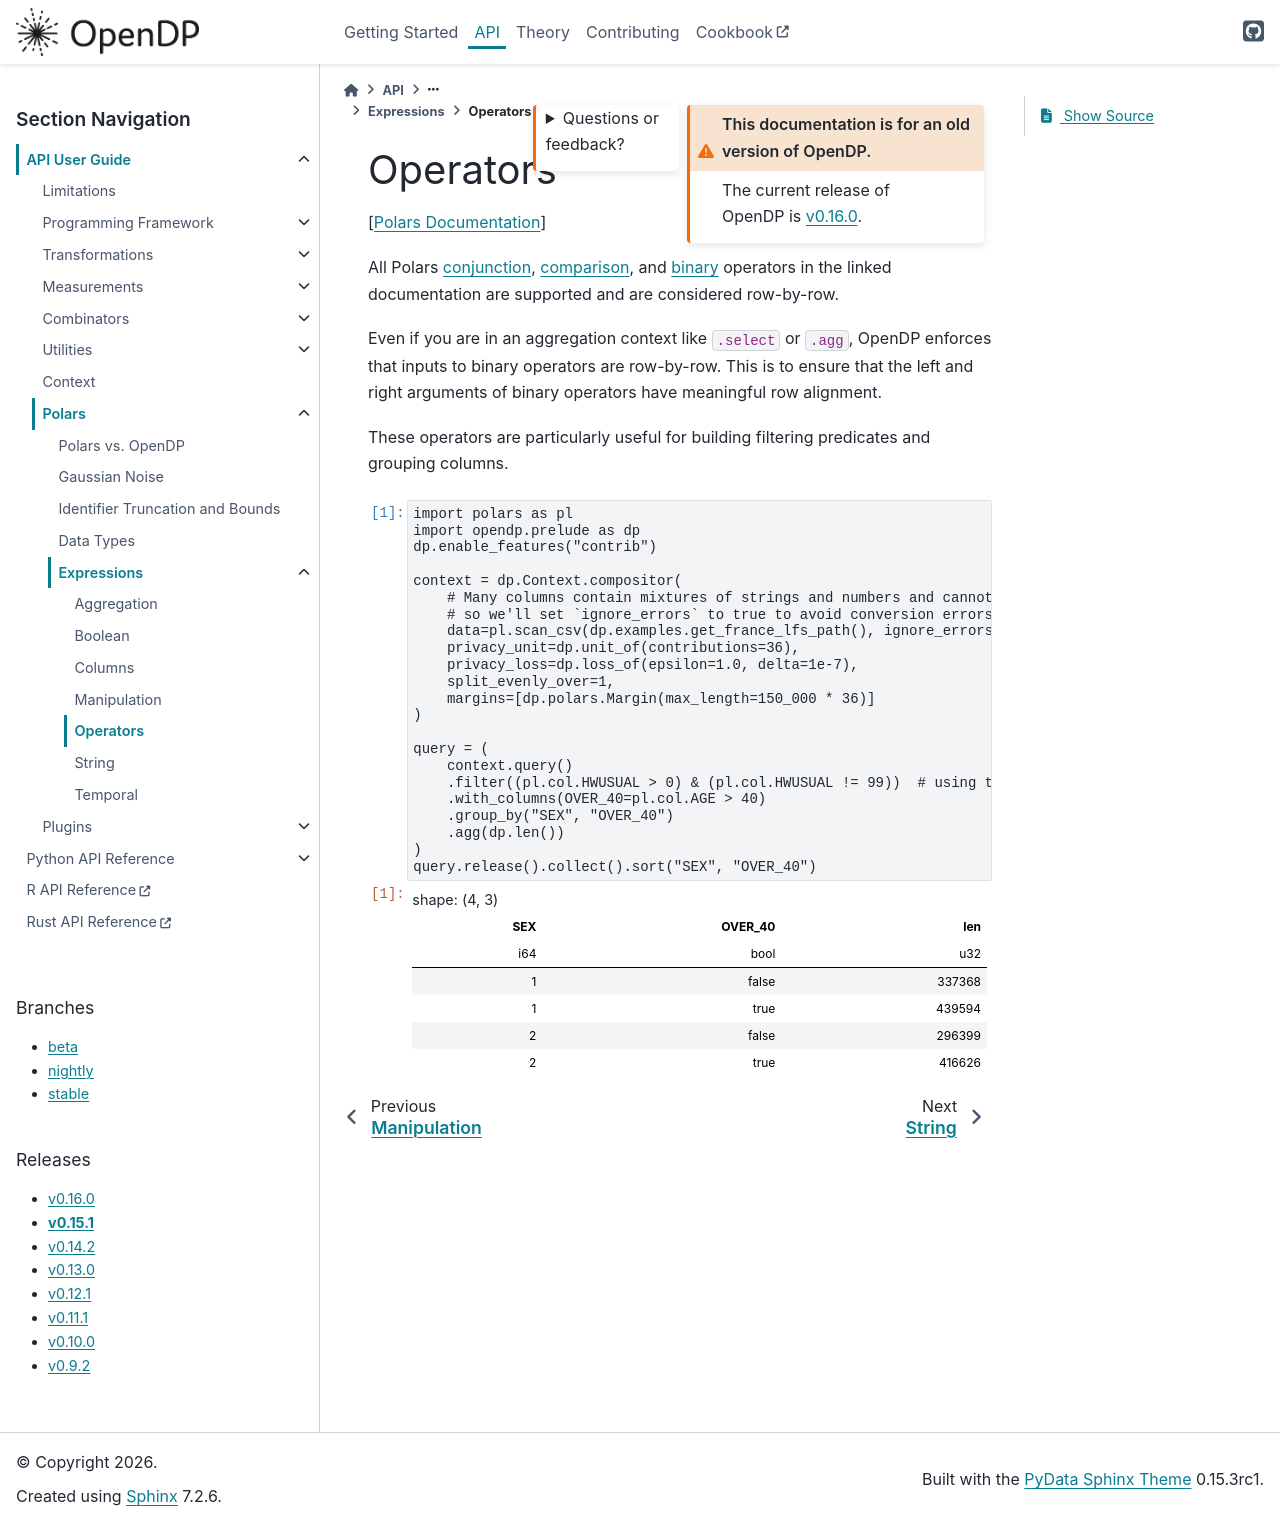

repository: opendp/opendp · page: en/v0.15.1/api/user-guide/polars/expressions/operators.html · generator: sphinx

.. _operators:

Operators
=========

[`Polars
Documentation <https://docs.pola.rs/api/python/stable/reference/expressions/operators.html>`__]

All Polars
`conjunction <https://docs.pola.rs/api/python/stable/reference/expressions/operators.html#conjunction>`__,
`comparison <https://docs.pola.rs/api/python/stable/reference/expressions/operators.html#comparison>`__,
and
`binary <https://docs.pola.rs/api/python/stable/reference/expressions/operators.html#binary>`__
operators in the linked documentation are supported and are considered
row-by-row.

Even if you are in an aggregation context like ``.select`` or ``.agg``,
OpenDP enforces that inputs to binary operators are row-by-row. This is
to ensure that the left and right arguments of binary operators have
meaningful row alignment.

These operators are particularly useful for building filtering
predicates and grouping columns.

.. tab-set::

    .. tab-item:: Python
        :sync: python

        .. code:: pycon

            >>> import polars as pl
            >>> import opendp.prelude as dp
            >>> dp.enable_features("contrib")

            >>> context = dp.Context.compositor(
            ...     data=pl.scan_csv(dp.examples.get_france_lfs_path()),
            ...     privacy_unit=dp.unit_of(contributions=36),
            ...     privacy_loss=dp.loss_of(epsilon=1.0, delta=1e-7),
            ...     split_evenly_over=1,
            ...     margins=[dp.polars.Margin(max_length=150_000 * 36)],
            ... )

            >>> query = (
            ...     context.query()
            ...     .filter(
            ...         (pl.col.HWUSUAL > 0) & (pl.col.HWUSUAL != 99)
            ...     )  # using the .gt, .and_ and .ne operators
            ...     .with_columns(OVER_40=pl.col.AGE > 40)
            ...     .group_by("SEX", "OVER_40")
            ...     .agg(dp.len(signed=True))
            ... )
            >>> query.release().collect().sort(
            ...     "SEX", "OVER_40"
            ... )  # doctest: +FUZZY_DF
            shape: (4, 3)
            ┌─────┬─────────┬────────┐
            │ SEX ┆ OVER_40 ┆ len    │
            │ --- ┆ ---     ┆ ---    │
            │ i64 ┆ bool    ┆ i64    │
            ╞═════╪═════════╪════════╡
            │ 1   ┆ false   ┆ ... │
            │ 1   ┆ true    ┆ ... │
            │ 2   ┆ false   ┆ ... │
            │ 2   ┆ true    ┆ ... │
            └─────┴─────────┴────────┘
